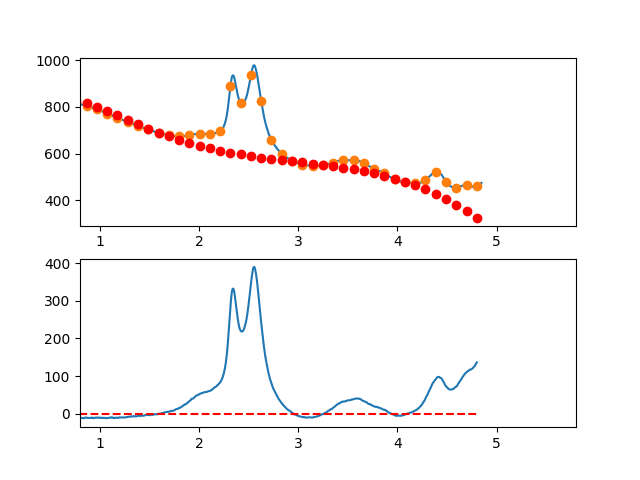

Source data for this figure (header and first rows):
3.497376620970942263e-01, -1.548798903178385444e+01
3.549127125818158923e-01, -1.001488613542881012e+01
3.600877630665375029e-01, -5.628452946338939000e+00
3.652628135512591134e-01, 4.357089574913288743e-01
3.704378640359806685e-01, 5.394997998069356981e+00
3.756129145207023345e-01, 7.374812597401501080e+00
3.807879650054239451e-01, 7.440551177494512558e+00
3.859630154901455557e-01, 1.118061216035482630e+01
3.911380659748671662e-01, 1.495739396798944654e+01
3.963131164595887768e-01, 1.405929502240451257e+01
4.014881669443103873e-01, 1.333471374560679124e+01
4.066632174290319424e-01, 1.649004855960322402e+01
4.118382679137536084e-01, 1.726669788640015213e+01
4.170133183984752190e-01, 1.728106014800425783e+01
4.221883688831968295e-01, 1.962653376642208514e+01
4.273634193679184401e-01, 1.739451716366045275e+01
4.325384698526400507e-01, 1.537240876172575099e+01
4.377135203373616612e-01, 1.627160698262468941e+01
4.428885708220832718e-01, 1.797151024836421129e+01
4.480636213068048823e-01, 1.772351698095076244e+01
4.532386717915264929e-01, 1.840802560239058039e+01
4.584137222762481034e-01, 1.790143453469067936e+01
4.635887727609697140e-01, 1.682114219985771797e+01
4.687638232456912690e-01, 1.543854701989823752e+01
4.739388737304129906e-01, 1.494404741681864834e+01
4.791139242151345456e-01, 1.432004181262595921e+01
4.842889746998561562e-01, 1.270992862932666867e+01
4.894640251845778223e-01, 1.351810628892701516e+01
4.946390756692994328e-01, 1.351197321343431668e+01
4.998141261540209879e-01, 1.231892782485488169e+01
5.049891766387426539e-01, 1.357236854519521785e+01
5.101642271234642090e-01, 1.282269379646197649e+01
5.153392776081858750e-01, 1.298130200066191264e+01
5.205143280929074301e-01, 1.297259157980136024e+01
5.256893785776289851e-01, 1.091396095588743265e+01
5.308644290623507622e-01, 9.674808550926400130e+00
5.360394795470723173e-01, 9.025532786925055007e+00
5.412145300317938723e-01, 8.374532085889995869e+00
5.463895805165155384e-01, 9.471204869827715811e+00
5.515646310012372044e-01, 9.547949560744882547e+00
5.567396814859587595e-01, 9.114164580648321135e+00
5.619147319706804256e-01, 7.001785036938031226e+00
5.670897824554018696e-01, 5.134892778587754947e+00
5.722648329401235356e-01, 5.437106339964543622e+00
5.774398834248452017e-01, 4.293044255436143430e+00
5.826149339095667568e-01, 3.821325059368973598e+00
5.877899843942884228e-01, 4.045567286131472429e+00
5.929650348790099779e-01, 3.374389470089795395e+00
5.981400853637316439e-01, 1.583410145611765074e+00
6.033151358484533100e-01, 1.540247847064620146e+00
6.084901863331748650e-01, 1.644521108815411026e+00
6.136652368178964201e-01, 9.868484652315601124e-01
6.188402873026181972e-01, -8.315154931995039078e-02
6.240153377873396412e-01, -6.688604004713170070e-01
6.291903882720613073e-01, -1.975659553856075945e+00
6.343654387567828623e-01, -2.715930475106574704e+00
6.395404892415045284e-01, -3.586054629855311759e+00
6.447155397262261944e-01, -4.069413483735502268e+00
6.498905902109477495e-01, -3.067388502379230886e+00
6.550656406956693045e-01, -2.158361151420194801e+00
6.602406911803910816e-01, -2.489712896490232197e+00
... 809 more rows
